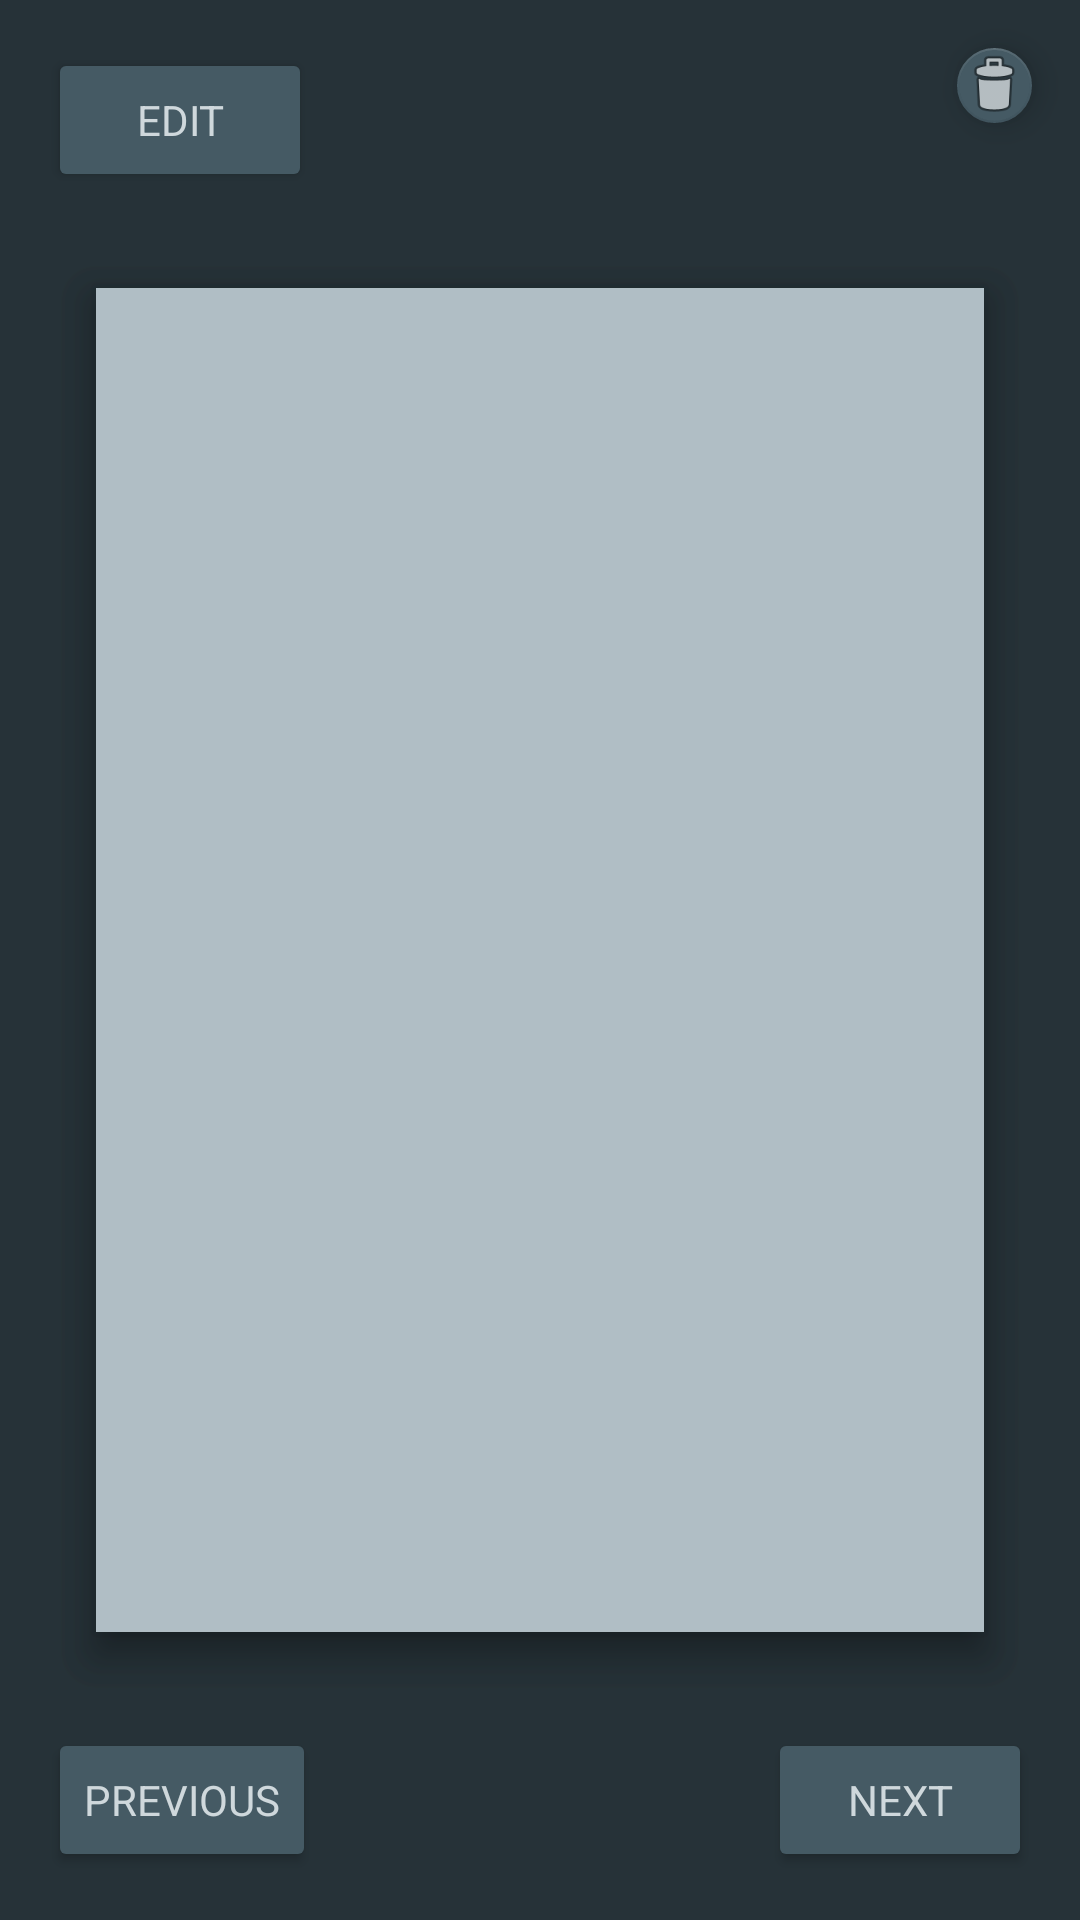

Produce the Android XML layout that renders to this screen, including the resource entries it uses.
<!-- AndroidManifest.xml: application theme AppTheme -->
<!-- res/layout/activity_display_flash_card.xml -->
<?xml version="1.0" encoding="utf-8"?>
<androidx.constraintlayout.widget.ConstraintLayout xmlns:android="http://schemas.android.com/apk/res/android"
    xmlns:app="http://schemas.android.com/apk/res-auto"
    xmlns:tools="http://schemas.android.com/tools"
    android:layout_width="match_parent"
    android:layout_height="match_parent"
    android:background="#263238"
    tools:context=".FlashCardDisplay">

    <TextView
        android:id="@+id/frontTextView"
        android:layout_width="0dp"
        android:layout_height="0dp"
        android:autoSizeTextType="uniform"
        android:autoSizeMinTextSize="12sp"
        android:autoSizeMaxTextSize="32sp"
        android:autoSizeStepGranularity="2sp"
        android:layout_marginStart="32dp"
        android:layout_marginTop="32dp"
        android:layout_marginEnd="32dp"
        android:layout_marginBottom="32dp"
        android:background="#eceff1"
        android:clickable="true"
        android:elevation="8dp"
        android:focusable="true"
        android:fontFamily="sans-serif"
        android:gravity="center"
        android:onClick="performAction"
        android:textAlignment="center"
        android:textColor="#000000"
        android:textSize="30sp"
        android:textStyle="bold"
        app:layout_constraintBottom_toTopOf="@+id/previousCard"
        app:layout_constraintEnd_toEndOf="parent"
        app:layout_constraintHorizontal_bias="0.5"
        app:layout_constraintStart_toEndOf="@+id/backTextView"
        app:layout_constraintStart_toStartOf="parent"
        app:layout_constraintTop_toBottomOf="@+id/editButton" />

    <TextView
        android:id="@+id/backTextView"
        android:layout_width="0dp"
        android:layout_height="0dp"
        android:autoSizeTextType="uniform"
        android:autoSizeMinTextSize="12sp"
        android:autoSizeMaxTextSize="32sp"
        android:autoSizeStepGranularity="2sp"
        android:layout_marginStart="32dp"
        android:layout_marginTop="32dp"
        android:layout_marginEnd="32dp"
        android:layout_marginBottom="32dp"
        android:background="#b0bec5"
        android:clickable="true"
        android:elevation="8dp"
        android:focusable="true"
        android:fontFamily="sans-serif"
        android:gravity="center"
        android:onClick="performAction"
        android:textAlignment="center"
        android:textColor="#000000"
        android:textSize="30sp"
        app:layout_constraintBottom_toTopOf="@+id/previousCard"
        app:layout_constraintEnd_toEndOf="parent"
        app:layout_constraintStart_toStartOf="parent"
        app:layout_constraintTop_toBottomOf="@+id/editButton" />

    <Button
        android:id="@+id/nextCard"
        android:layout_width="wrap_content"
        android:layout_height="wrap_content"
        android:layout_marginEnd="16dp"
        android:layout_marginBottom="16dp"
        android:backgroundTint="#455a64"
        android:onClick="goNextCard"
        android:text="@string/next"
        app:layout_constraintBottom_toBottomOf="parent"
        app:layout_constraintEnd_toEndOf="parent" />

    <Button
        android:id="@+id/previousCard"
        android:layout_width="wrap_content"
        android:layout_height="wrap_content"
        android:layout_marginStart="16dp"
        android:layout_marginBottom="16dp"
        android:backgroundTint="#455a64"
        android:onClick="goPreviousCard"
        android:text="@string/previous"
        app:layout_constraintBottom_toBottomOf="parent"
        app:layout_constraintStart_toStartOf="parent" />

    <com.google.android.material.floatingactionbutton.FloatingActionButton
        android:id="@+id/floatingActionButton2"
        android:layout_width="25dp"
        android:layout_height="25dp"
        android:layout_marginTop="16dp"
        android:layout_marginEnd="16dp"
        android:clickable="true"
        android:cropToPadding="false"
        android:focusable="true"
        android:foregroundGravity="center"
        android:onClick="deleteCard"
        app:backgroundTint="#455a64"
        app:fabCustomSize="25dp"
        app:layout_constraintEnd_toEndOf="parent"
        app:layout_constraintTop_toTopOf="parent"
        app:srcCompat="@android:drawable/ic_menu_delete" />

    <Button
        android:id="@+id/editButton"
        android:layout_width="wrap_content"
        android:layout_height="wrap_content"
        android:layout_marginStart="16dp"
        android:layout_marginTop="16dp"
        android:backgroundTint="#455a64"
        android:onClick="editCard"
        android:text="@string/edit"
        app:layout_constraintStart_toStartOf="parent"
        app:layout_constraintTop_toTopOf="parent" />

</androidx.constraintlayout.widget.ConstraintLayout>
<!-- resources referenced by this layout -->
<resources>
  <string name="edit">Edit</string>
  <string name="next">Next</string>
  <string name="previous">Previous</string>
  <style name="AppTheme" parent="Theme.AppCompat.Light.DarkActionBar">
          
          <item name="colorPrimary">#607D8B</item>
          <item name="colorPrimaryDark">#455A64</item>
          <item name="colorAccent">#90A4AE</item>
          <item name="android:textColor">@color/textColor</item>
          <item name="android:fontFamily">sans-serif</item>
      </style>
  <color name="textColor">#CFD8DC</color>
</resources>
